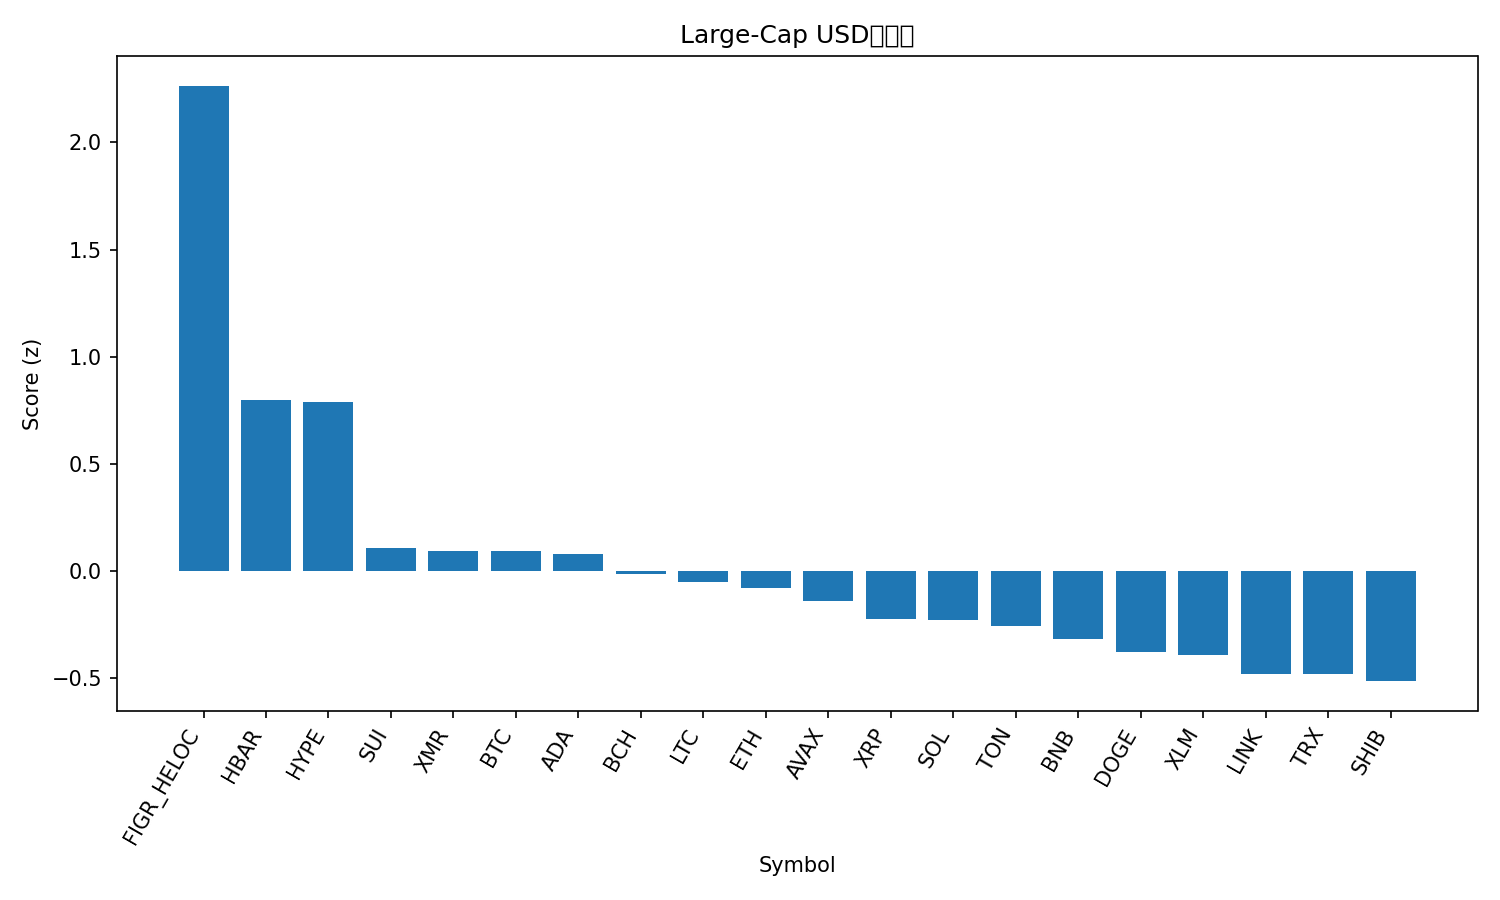

Values plotted in this chart, from the file beside it:
rank, name, symbol, price, pct_1h, pct_24h, pct_7d, pct_1h_vs_btc, pct_24h_vs_btc, pct_7d_vs_btc, market_cap_rank, market_cap, volume_usd, score
1, Figure Heloc, FIGR_HELOC, 1.044, 0.0, 346.2, 107, -0.3745, 345.4, 107.7, 14, 13970691853, 175553693, 2.265
2, Hedera, HBAR, 0.2032, 0.8341, 4.932, 19.5, 0.4596, 4.127, 20.21, 25, 8649993237, 430828088, 0.7954
3, Hyperliquid, HYPE, 44.22, 0.9161, -2.754, 10.3, 0.5415, -3.559, 11.02, 17, 11988538045, 644446495, 0.7876
4, Sui, SUI, 2.38, 0.46, 1.548, -6.263, 0.08548, 0.7432, -5.551, 26, 8632086074, 758310161, 0.107
5, Monero, XMR, 334.2, 0.3828, 3.646, 3.132, 0.008228, 2.84, 3.844, 33, 6172507739, 132085227, 0.09104
6, Bitcoin, BTC, 110246, 0.3745, 0.8052, -0.7117, 0.0, 0.0, 0.0, 1, 2202330143642, 52254031689, 0.09069
7, Cardano, ADA, 0.612, 0.4458, -0.06571, -6.379, 0.07124, -0.8709, -5.667, 11, 22415089049, 1031328297, 0.07984
8, Bitcoin Cash, BCH, 545.1, 0.2896, -1.763, 8.45, -0.0849, -2.569, 9.161, 18, 10876840723, 337079868, -0.01542
9, Litecoin, LTC, 96.22, 0.2972, 1.998, -0.09037, -0.07737, 1.193, 0.6213, 30, 7362326228, 513822047, -0.05022
10, Ethereum, ETH, 3860, 0.2534, -0.06458, -1.661, -0.1211, -0.8697, -0.9489, 2, 466563768522, 30110791421, -0.08148
11, Avalanche, AVAX, 18.41, 0.2632, 0.1891, -5.205, -0.1114, -0.6161, -4.493, 28, 7860258458, 431791302, -0.1424
12, XRP, XRP, 2.52, 0.1596, 1.481, -0.9207, -0.2149, 0.6758, -0.209, 4, 151408197405, 3921300462, -0.2268
13, Solana, SOL, 187, 0.174, 0.5621, -3.37, -0.2005, -0.243, -2.658, 6, 103441740722, 5197659549, -0.2297
14, Toncoin, TON, 2.31, 0.07141, 6.217, 7.009, -0.3031, 5.411, 7.721, 35, 5817258480, 222898099, -0.2596
15, BNB, BNB, 1089, 0.1057, -0.05079, -2.413, -0.2688, -0.856, -1.702, 5, 150163202417, 3030150844, -0.3166
16, Dogecoin, DOGE, 0.1868, 0.07619, 0.8033, -5.621, -0.2983, -0.001901, -4.91, 9, 28331927247, 1364610087, -0.3772
17, Stellar, XLM, 0.3042, 0.06319, -0.00179, -4.755, -0.3114, -0.807, -4.043, 20, 9767555591, 185391486, -0.3938
18, Chainlink, LINK, 17.27, -0.02083, 1.195, -3.425, -0.3954, 0.3901, -2.714, 16, 12056426297, 667664572, -0.4826
19, TRON, TRX, 0.2957, -0.03173, 0.4307, -1.222, -0.4063, -0.3744, -0.5106, 10, 27993978422, 508480653, -0.4841
20, Shiba Inu, SHIB, 1.005e-05, -0.06193, 2.056, -1.366, -0.4365, 1.251, -0.6541, 34, 5926187456, 140094188, -0.5153
21, Zcash, ZEC, 426.6, -0.6317, 14.09, 59.7, -1.006, 13.29, 60.41, 31, 7015541849, 1484898480, -0.7029
